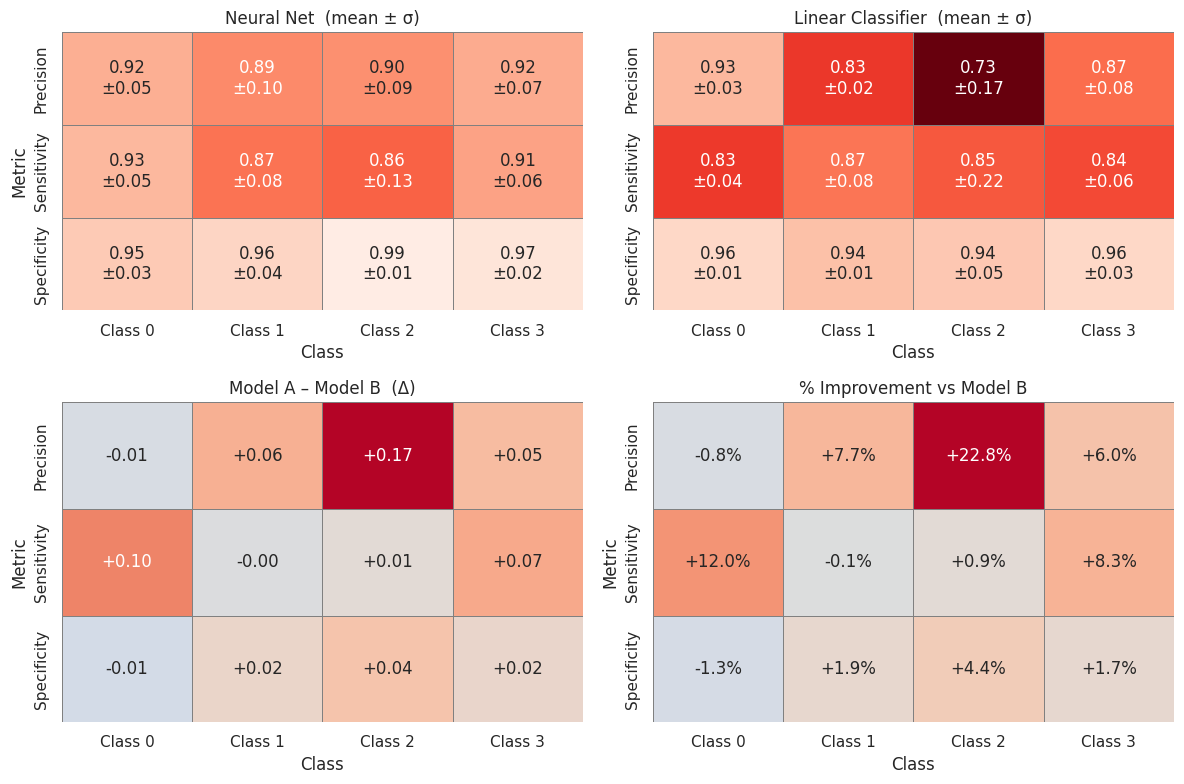

Recreate this plot in Python.
#!/usr/bin/env python3
# -*- coding: utf-8 -*-
"""
Note: This Neural net is a 2-d bottleneck classifier
"""
"""
compare_models_with_heatmaps_v2.py
----------------------------------
• Two models → tables + heat‑maps (means share common scale)
• Heat‑maps for Model A & B now *annotate mean ± std* in every cell
• Additional heat‑maps for Δ and %‑improvement (diverging, centre 0)
"""

import pandas as pd
import numpy as np
import matplotlib.pyplot as plt
import seaborn as sns

# ───────────────────────────────────────────────────────────
# 1) INPUT BLOCK  ←‑‑‑‑‑‑‑‑‑ edit only the numbers!
# ───────────────────────────────────────────────────────────
metrics = {
    "Neural Net": {                           # Model A
        "Precision":   {0:(0.923,0.047), 1:(0.892,0.101), 2:(0.898,0.085), 3:(0.920,0.069)},
        "Sensitivity": {0:(0.930,0.051), 1:(0.873,0.079), 2:(0.860,0.127), 3:(0.912,0.058)},
        "Specificity": {0:(0.946,0.034), 1:(0.956,0.045), 2:(0.986,0.011), 3:(0.974,0.023)}
    },
    "Linear Classifier": {                    # Model B
        "Precision":   {0:(0.930,0.025), 1:(0.828,0.021), 2:(0.731,0.172), 3:(0.868,0.082)},
        "Sensitivity": {0:(0.830,0.043), 1:(0.874,0.081), 2:(0.852,0.222), 3:(0.842,0.055)},
        "Specificity": {0:(0.958,0.014), 1:(0.938,0.011), 2:(0.944,0.046), 3:(0.958,0.031)}
    }
}
# ───────────────────────────────────────────────────────────
# 2) BUILD DATAFRAMES
# ───────────────────────────────────────────────────────────
pretty_tabs, mean_tabs, std_tabs = {}, {}, {}
classes = [f"Class {i}" for i in sorted(metrics['Neural Net']['Precision'])]

for model_name, mdict in metrics.items():
    pretty_rows, mean_rows, std_rows = {}, {}, {}
    for metric_name, class_dict in mdict.items():
        pretty_rows[metric_name] = [f"{m:.3f} ± {s:.3f}" for _, (m, s) in sorted(class_dict.items())]
        mean_rows  [metric_name] = [m for _, (m, _) in sorted(class_dict.items())]
        std_rows   [metric_name] = [s for _, (_, s) in sorted(class_dict.items())]
    pretty_tabs[model_name] = pd.DataFrame(pretty_rows, index=classes).T
    mean_tabs  [model_name] = pd.DataFrame(mean_rows,   index=classes).T
    std_tabs   [model_name] = pd.DataFrame(std_rows,    index=classes).T

# ───────────────────────────────────────────────────────────
# 3) Δ and %‑improvement numeric tables
# ───────────────────────────────────────────────────────────
modelA, modelB = list(metrics)                   # keep order
delta_vals, pct_vals = {}, {}

for metric in metrics[modelA]:
    d, p = [], []
    for cls in sorted(metrics[modelA][metric]):
        mA = metrics[modelA][metric][cls][0]
        mB = metrics[modelB][metric][cls][0]
        d.append(mA - mB)
        p.append(100*(mA - mB)/mB if mB else np.nan)
    delta_vals[metric] = d
    pct_vals  [metric] = p

delta_df = pd.DataFrame(delta_vals, index=classes).T
pct_df   = pd.DataFrame(pct_vals,   index=classes).T

# ───────────────────────────────────────────────────────────
# 4)  PRINT TEXT TABLES
# ───────────────────────────────────────────────────────────
pd.set_option("display.width", 140)
print("\n=== Model A:", modelA, "===\n", pretty_tabs[modelA], "\n")
print("=== Model B:", modelB, "===\n", pretty_tabs[modelB], "\n")

print("=== Mean difference (Model A – Model B) ===\n",
      delta_df.map(lambda x: f"{x:+.3f}"), "\n")
print("=== % improvement relative to Model B ===\n",
      pct_df.map(lambda x: f"{x:+.1f} %"), "\n")

# ───────────────────────────────────────────────────────────
# 5)  HEAT‑MAPS
# ───────────────────────────────────────────────────────────
sns.set(style="white")
vmin_global = min(mean_tabs[modelA].min().min(),
                  mean_tabs[modelB].min().min())
vmax_global = 1.0          # metrics max out at 1

def make_annot(mean_df: pd.DataFrame, std_df: pd.DataFrame) -> pd.DataFrame:
    """Return DataFrame of 'mean\n±std' strings (same index/cols)."""
    out = mean_df.copy().astype(str)
    for r in mean_df.index:
        for c in mean_df.columns:
            m = mean_df.loc[r, c]
            s = std_df .loc[r, c]
            out.loc[r, c] = f"{m:.2f}\n±{s:.2f}"
    return out

fig, axes = plt.subplots(2, 2, figsize=(12, 8),
                         gridspec_kw={'height_ratios': [1, 1.15]})
(axA, axB), (axD, axP) = axes

# — Model A —
annot_A = make_annot(mean_tabs[modelA], std_tabs[modelA])
sns.heatmap(mean_tabs[modelA], annot=annot_A,
            fmt="", cmap="Reds_r",
            vmin=vmin_global, vmax=vmax_global,
            linewidths=0.5, linecolor="grey", cbar=False, ax=axA)
axA.set_title(f"{modelA}  (mean ± σ)")
axA.set_xlabel("Class"); axA.set_ylabel("Metric")

# — Model B —
annot_B = make_annot(mean_tabs[modelB], std_tabs[modelB])
sns.heatmap(mean_tabs[modelB], annot=annot_B,
            fmt="", cmap="Reds_r",
            vmin=vmin_global, vmax=vmax_global,
            linewidths=0.5, linecolor="grey", cbar=False, ax=axB)
axB.set_title(f"{modelB}  (mean ± σ)")
axB.set_xlabel("Class"); axB.set_ylabel("")

# — Absolute Δ (diverging) —
sns.heatmap(delta_df, annot=delta_df.map(lambda x: f"{x:+.2f}"),
            fmt="", cmap="coolwarm", center=0,
            linewidths=0.5, linecolor="grey", cbar=False, ax=axD)
axD.set_title("Model A – Model B  (Δ)")
axD.set_xlabel("Class"); axD.set_ylabel("Metric")

# — %‑improvement (diverging) —
sns.heatmap(pct_df, annot=pct_df.map(lambda x: f"{x:+.1f}%"),
            fmt="", cmap="coolwarm", center=0,
            linewidths=0.5, linecolor="grey", cbar=False, ax=axP)
axP.set_title("% Improvement vs Model B")
axP.set_xlabel("Class"); axP.set_ylabel("Metric")

plt.tight_layout()
plt.show()
